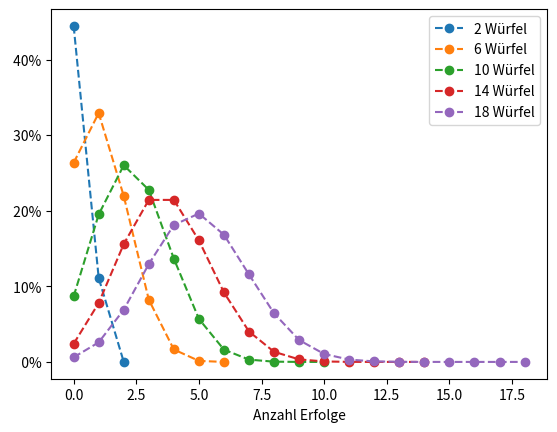
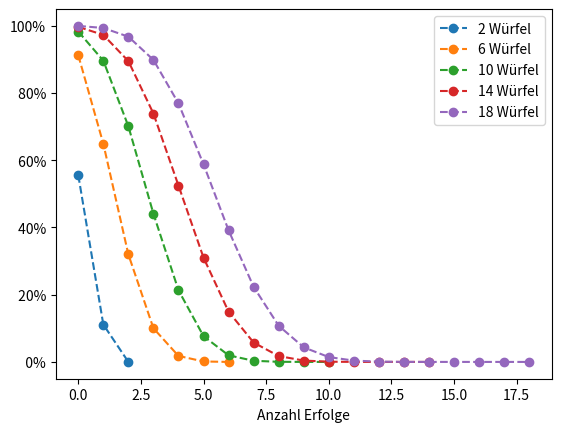

Write the Python code that produced these figures, in order.
# -*- coding: utf-8 -*-
"""
Created on Fri Feb 17 00:59:53 2017

@author: Cedar
"""
import csv
import numpy as np
import scipy as sc
import math
import matplotlib.pylab as plt

savepath = r'C:\Users\Cedar\polybox\Anderes\RPG\Shadowrun\Wahrscheinlichkeit'
#%%
"""
n   : number of dices
S   : number of successes
"""

def f(n,x):
    return sc.special.binom(n,x)*sc.power(5,n-x)

def f_crit(n,x):
    return sc.special.binom(n,x)*sc.power(3,n-x)

vf=np.vectorize(f)
vf_crit=np.vectorize(f_crit)
    
def prob_glitch(n):
    return sum( vf(n,  range(int(math.ceil((n+1)/2.)),n+1) )) /np.power(6,n)

def crit_glitch(n):
    return sum(vf_crit(n,  range(int(math.ceil((n+1)/2.)),n+1))) /np.power(6,n)
    
#for i in range(1,10):
#    print i, prob_glitch(i), crit_glitch(i)

#%% Probability
def prob(S, n):
    return sc.special.binom(n,S)* np.power(2./6.,S) * np.power(4./6., n-S)


plt.figure('Probability')
for n in range(2, 21, 4):
    S= [i for i in range(1,n+2)]
    S=np.array(S)
    plt.plot(prob(S,n), label=u'%i Würfel' %n, ls='--', marker='o')
plt.xlabel("Anzahl Erfolge")
ax = plt.gca()
vals = ax.get_yticks()
ax.set_yticklabels(['{:3.0f}%'.format(x*100) for x in vals])
plt.legend()
plt.savefig(savepath+r'\Wahrscheinlichkeit.png')


def atleast(S,n):
    """
    Probability to have at least S successes with n dice
    """    
    S_greater = np.array([i for i in range(S,n+1)])
    return np.sum( prob(S_greater,n) )

atleast = np.vectorize(atleast)


plt.figure('atleast')
for n in range(2, 21, 4):
    S= [i for i in range(1,n+2)]
    S=np.array(S)
    plt.plot(atleast(S,n), label=u'%i Würfel' %n, ls='--', marker='o')
plt.xlabel("Anzahl Erfolge")
#plt.ylabel("Wahrscheinlichkeit")
ax = plt.gca()
vals = ax.get_yticks()
ax.set_yticklabels(['{:3.0f}%'.format(x*100) for x in vals])
plt.legend()
plt.savefig(savepath+r'\Wahrscheinlichkeit mindestens.png')


with open(savepath+r'\prob.csv', 'w') as csvfile:
    writer = csv.writer(csvfile)
    S=np.arange(10)
    for n in range(1, 21):
        writer.writerow(['%.1f' %k for k in prob(S,n)*100])
        
with open(savepath+r'\atleast.csv', 'w') as csvfile:
    writer = csv.writer(csvfile)
    S=np.arange(10)
    for n in range(1, 21):
        writer.writerow(['%.1f' %k for k in atleast(S,n)+100])
        
